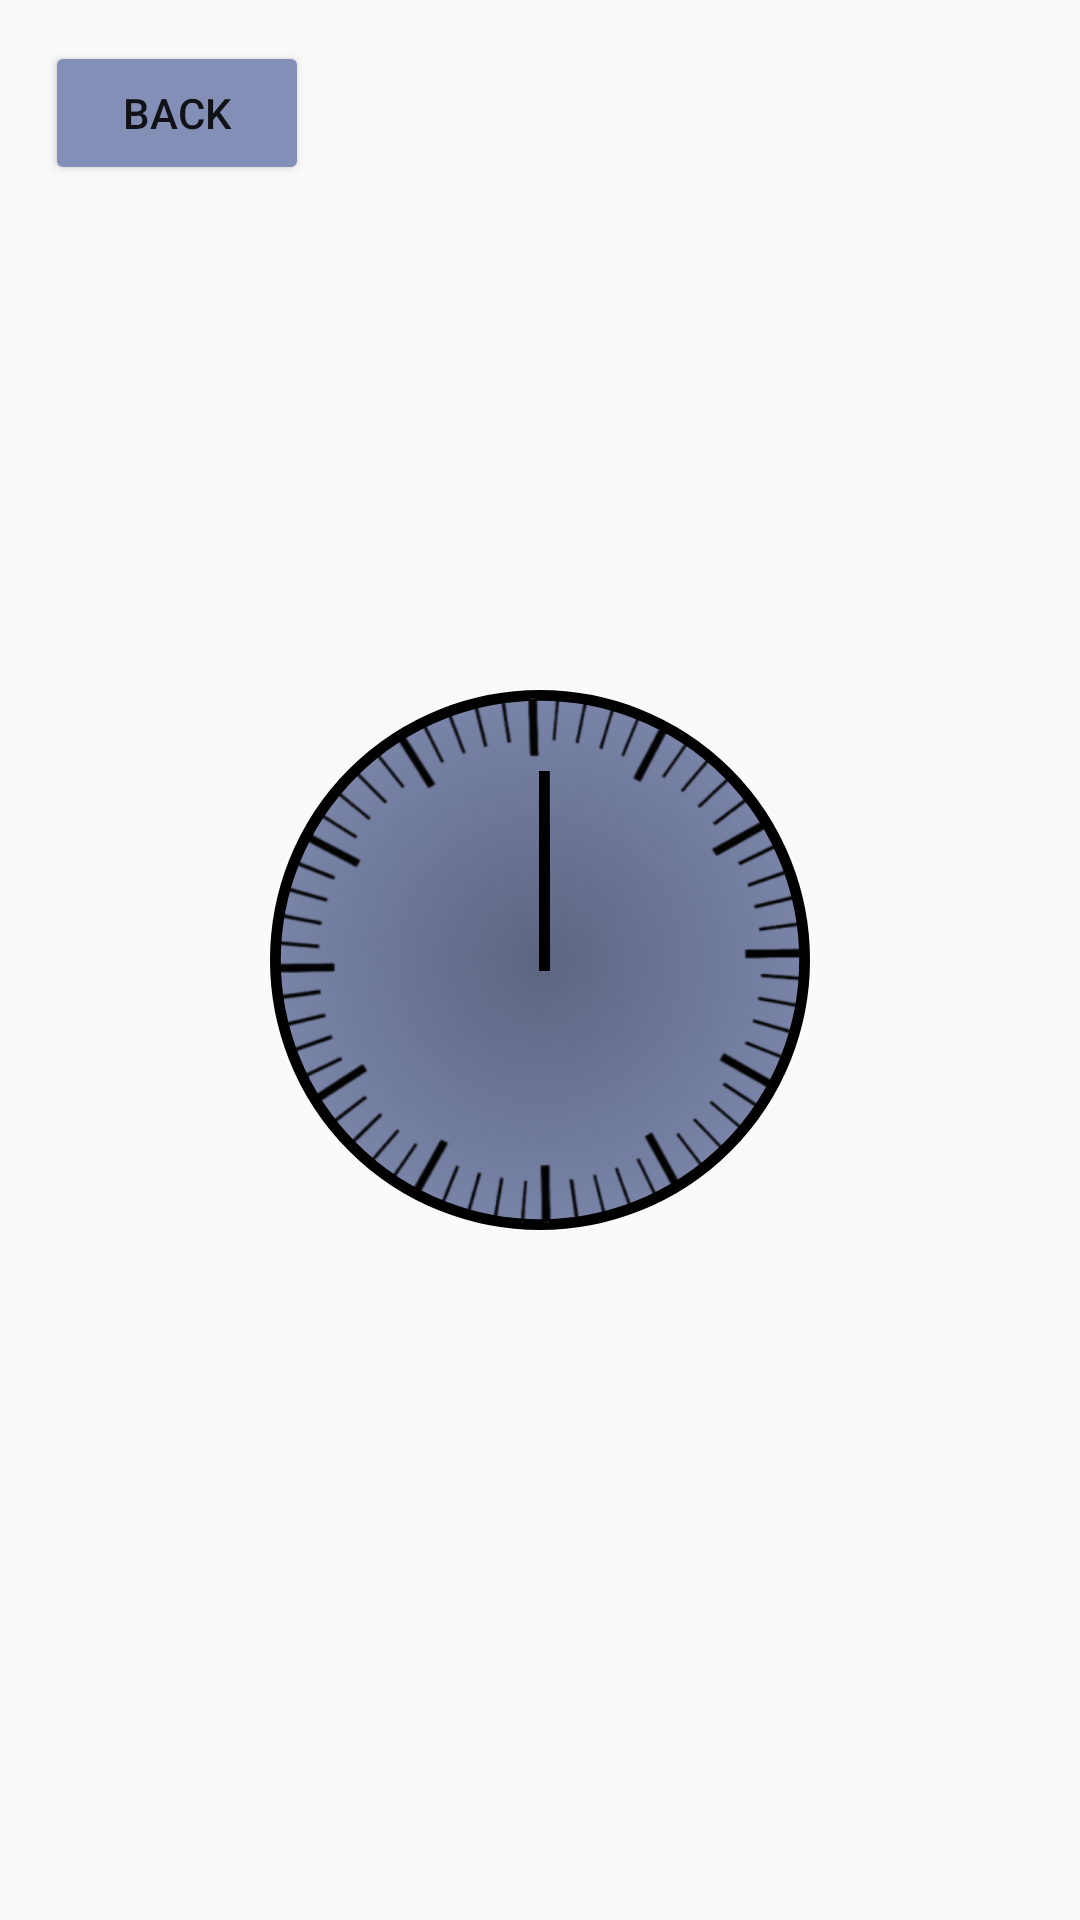

Layout XML and referenced resources for this Android screen:
<!-- AndroidManifest.xml: application theme Theme.Pr28 -->
<!-- res/layout/activity_clock.xml -->
<?xml version="1.0" encoding="utf-8"?>
<androidx.constraintlayout.widget.ConstraintLayout xmlns:android="http://schemas.android.com/apk/res/android"
    xmlns:app="http://schemas.android.com/apk/res-auto"
    xmlns:tools="http://schemas.android.com/tools"
    android:layout_width="match_parent"
    android:layout_height="match_parent"
    tools:context=".ClockActivity">

    <Button
        android:id="@+id/btnback"
        android:layout_width="wrap_content"
        android:layout_height="wrap_content"
        android:text="back"
        android:backgroundTint="#838FB6"
        app:layout_constraintBottom_toBottomOf="parent"
        app:layout_constraintEnd_toEndOf="parent"
        app:layout_constraintHorizontal_bias="0.055"
        app:layout_constraintStart_toStartOf="parent"
        app:layout_constraintTop_toTopOf="parent"
        app:layout_constraintVertical_bias="0.023"
        tools:ignore="MissingConstraints" />

    <ImageView
        android:id="@+id/clock"
        android:layout_width="200dp"
        android:layout_height="200dp"
        android:layout_alignParentEnd="true"
        android:layout_alignParentBottom="true"
        android:contentDescription="@string/clock"
        android:padding="10dp"
        android:src="@drawable/clock"
        app:layout_constraintBottom_toBottomOf="parent"
        app:layout_constraintEnd_toEndOf="parent"
        app:layout_constraintStart_toStartOf="parent"
        app:layout_constraintTop_toTopOf="parent" />

    <ImageView
        android:id="@+id/hour_hand"
        android:layout_width="200dp"
        android:layout_height="200dp"
        android:layout_alignParentEnd="true"
        android:layout_alignParentBottom="true"
        android:contentDescription="@string/clock"
        android:padding="10dp"
        android:src="@drawable/hour_hand"
        app:layout_constraintBottom_toBottomOf="parent"
        app:layout_constraintEnd_toEndOf="parent"
        app:layout_constraintHorizontal_bias="0.497"
        app:layout_constraintStart_toStartOf="parent"
        app:layout_constraintTop_toTopOf="parent" />

    <ImageView
        android:id="@+id/minute_hand"
        android:layout_width="200dp"
        android:layout_height="200dp"
        android:layout_alignParentEnd="true"
        android:layout_alignParentBottom="true"
        android:contentDescription="@string/clock"
        android:padding="10dp"
        android:src="@drawable/minute_hand"
        app:layout_constraintBottom_toBottomOf="parent"
        app:layout_constraintEnd_toEndOf="parent"
        app:layout_constraintHorizontal_bias="0.497"
        app:layout_constraintStart_toStartOf="parent"
        app:layout_constraintTop_toTopOf="parent" />

    <ImageView
        android:id="@+id/imageView"
        android:layout_width="175dp"
        android:layout_height="175dp"
        android:src="@drawable/clipart"
        app:layout_constraintBottom_toBottomOf="parent"
        app:layout_constraintEnd_toEndOf="parent"
        app:layout_constraintStart_toStartOf="parent"
        app:layout_constraintTop_toTopOf="parent" />
</androidx.constraintlayout.widget.ConstraintLayout>
<!-- resources referenced by this layout -->
<resources>
  <!-- drawable clipart: png bitmap (drawable, 35628 bytes) -->
  <!-- drawable clock (drawable) -->
  <?xml version="1.0" encoding="utf-8"?>
  <layer-list
      xmlns:android="http://schemas.android.com/apk/res/android" >
  
      <item>
          <shape
              android:dither="true"
              android:shape="oval" >
              <gradient
                  android:endColor="#838FB6"
                  android:gradientRadius="200"
                  android:startColor="#5D6580"
                  android:type="radial"
                  android:useLevel="false" />
  
              <size
                  android:height="100dp"
                  android:width="100dp" />
  
              <stroke
                  android:width="2dp"
                  android:color="#000000" />
          </shape>
      </item>
  </layer-list>
  <!-- drawable hour_hand (drawable) -->
  <?xml version="1.0" encoding="utf-8"?>
  <layer-list
      xmlns:android="http://schemas.android.com/apk/res/android" >
  
      <item>
          <shape
              android:dither="true"
              android:shape="oval" >
              <solid android:color="#00000000" />
  
              <size
                  android:height="100dp"
                  android:width="100dp" />
          </shape>
      </item>
      <item
          android:bottom="48dp"
          android:left="50dp"
          android:right="48dp"
          android:top="25dp">
          <shape android:shape="rectangle" >
              <solid android:color="#000000"/>
          </shape>
      </item>
  
  </layer-list>
  <!-- drawable minute_hand (drawable) -->
  <?xml version="1.0" encoding="utf-8"?>
  <layer-list
      xmlns:android="http://schemas.android.com/apk/res/android" >
  
      <item>
          <shape
              android:dither="true"
              android:shape="oval" >
              <solid android:color="#00000000" />
  
              <size
                  android:height="100dp"
                  android:width="100dp" />
          </shape>
      </item>
      <item
          android:bottom="48dp"
          android:left="50dp"
          android:right="48dp"
          android:top="15dp">
          <shape android:shape="rectangle" >
              <solid android:color="#000000"/>
          </shape>
      </item>
  
  </layer-list>
  <string name="clock">Часики</string>
  <style name="Theme.Pr28" parent="Theme.AppCompat.Light.NoActionBar" />
</resources>
